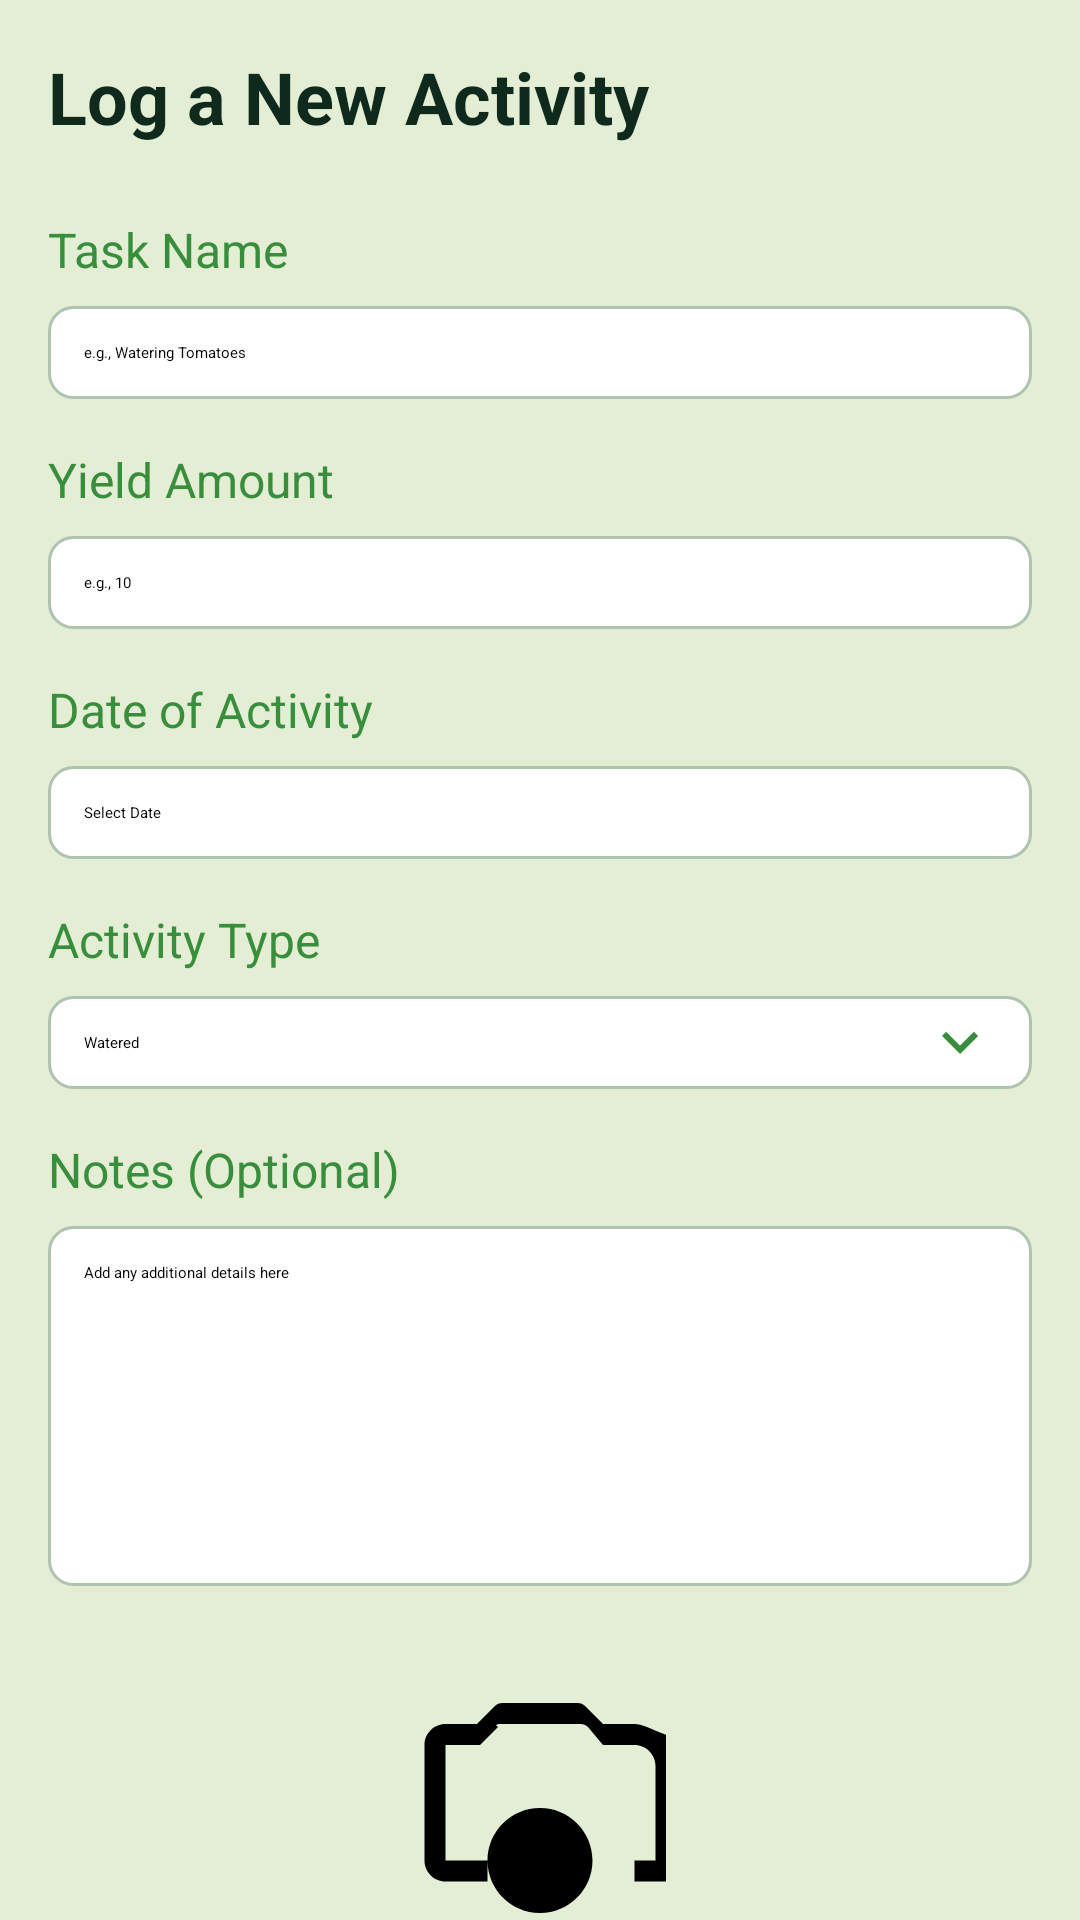

Here is an Android app screen rendered from its layout file. Give the layout XML and the strings, colors and styles it references.
<!-- AndroidManifest.xml: application theme Theme.HarvestHub -->
<!-- res/layout/fragment_add_activity.xml -->
<?xml version="1.0" encoding="utf-8"?>
<ScrollView xmlns:android="http://schemas.android.com/apk/res/android"
    xmlns:tools="http://schemas.android.com/tools"
    android:layout_width="match_parent"
    android:layout_height="match_parent"
    android:fillViewport="true"
    android:background="@color/lightest_green">

    <LinearLayout
        android:layout_width="match_parent"
        android:layout_height="wrap_content"
        android:orientation="vertical"
        android:padding="16dp">

        <TextView
            android:layout_width="wrap_content"
            android:layout_height="wrap_content"
            android:text="Log a New Activity"
            android:textSize="24sp"
            android:textStyle="bold"
            android:textColor="@color/darkest_green"
            android:layout_marginBottom="24dp"/>

        
        <TextView
            android:layout_width="wrap_content"
            android:layout_height="wrap_content"
            android:text="Task Name"
            android:textColor="@color/dark_green"
            android:textSize="16sp"
            android:layout_marginBottom="8dp"/>

        <EditText
            android:id="@+id/edit_text_task_name"
            android:layout_width="match_parent"
            android:layout_height="wrap_content"
            android:hint="e.g., Watering Tomatoes"
            android:inputType="textCapSentences"
            android:padding="12dp"
            android:background="@drawable/rounded_edittext_background"
            android:layout_marginBottom="16dp"/>

        
        <TextView
            android:id="@+id/label_yield_amount"
            android:layout_width="wrap_content"
            android:layout_height="wrap_content"
            android:text="Yield Amount"
            android:textColor="@color/dark_green"
            android:textSize="16sp"
            android:layout_marginBottom="8dp"/>

        <EditText
            android:id="@+id/edit_text_yield_amount"
            android:layout_width="match_parent"
            android:layout_height="wrap_content"
            android:hint="e.g., 10"
            android:inputType="numberDecimal"
            android:padding="12dp"
            android:background="@drawable/rounded_edittext_background"
            android:layout_marginBottom="16dp"/>

        
        <TextView
            android:layout_width="wrap_content"
            android:layout_height="wrap_content"
            android:text="Date of Activity"
            android:textColor="@color/dark_green"
            android:textSize="16sp"
            android:layout_marginBottom="8dp"/>

        <EditText
            android:id="@+id/edit_text_date"
            android:layout_width="match_parent"
            android:layout_height="wrap_content"
            android:hint="Select Date"
            android:focusable="false"
            android:clickable="true"
            android:padding="12dp"
            android:background="@drawable/rounded_edittext_background"
            android:layout_marginBottom="16dp"/>

        
        <TextView
            android:layout_width="wrap_content"
            android:layout_height="wrap_content"
            android:text="Activity Type"
            android:textColor="@color/dark_green"
            android:textSize="16sp"
            android:layout_marginBottom="8dp"/>

        <Spinner
            android:id="@+id/spinner_activity_type"
            android:layout_width="match_parent"
            android:layout_height="wrap_content"
            android:entries="@array/activity_types"
            android:padding="12dp"
            android:background="@drawable/rounded_spinner_background"
            android:layout_marginBottom="16dp"/>

        
        <TextView
            android:layout_width="wrap_content"
            android:layout_height="wrap_content"
            android:text="Notes (Optional)"
            android:textColor="@color/dark_green"
            android:textSize="16sp"
            android:layout_marginBottom="8dp"/>

        <EditText
            android:id="@+id/edit_text_notes"
            android:layout_width="match_parent"
            android:layout_height="120dp"
            android:gravity="top"
            android:hint="Add any additional details here"
            android:inputType="textMultiLine"
            android:padding="12dp"
            android:background="@drawable/rounded_edittext_background"
            android:layout_marginBottom="24dp"/>

        
        <ImageView
            android:id="@+id/activityPhotoPreview"
            android:layout_width="100dp"
            android:layout_height="100dp"
            android:layout_gravity="center_horizontal"
            android:src="@drawable/ic_camera"
            android:scaleType="centerCrop"
            android:background="@drawable/rounded_background_light_green"
            android:contentDescription="Activity Photo Preview"
            android:clickable="true"
            android:focusable="true"
            android:padding="8dp"
            android:layout_marginBottom="8dp" />

        <Button
            android:id="@+id/btnAddPhoto"
            android:layout_width="match_parent"
            android:layout_height="wrap_content"
            android:text="Add Photo (Camera or Gallery)"
            android:backgroundTint="@color/darkest_green"
            android:textColor="@android:color/white"
            android:background="@drawable/rounded_button_bg"
            android:layout_marginBottom="16dp" />

        
        <Button
            android:id="@+id/button_log_activity"
            android:layout_width="match_parent"
            android:layout_height="wrap_content"
            android:text="Log Activity"
            android:textColor="@color/white"
            android:backgroundTint="@color/darkest_green"
            android:padding="12dp"
            android:textSize="18sp"/>

    </LinearLayout>

</ScrollView>
<!-- resources referenced by this layout -->
<resources>
  <string-array name="activity_types">
          <item>Watered</item>
          <item>Fertilized</item>
          <item>Planted Seeds</item>
          <item>Weeded</item>
          <item>Harvested</item>
          <item>Pest Control</item>
      </string-array>
  <color name="dark_green">#388E3C</color>
  <color name="darkest_green">#0F2A1D</color>
  <color name="lightest_green">#E3EED4</color>
  <color name="white">#FFFFFF</color>
  <!-- drawable ic_camera (drawable) -->
  <vector xmlns:android="http://schemas.android.com/apk/res/android"
      android:width="24dp"
      android:height="24dp"
      android:viewportWidth="24.0"
      android:viewportHeight="24.0">
      <path
          android:fillColor="#FF000000"
          android:pathData="M12,12c-2.76,0-5,2.24-5,5s2.24,5,5,5s5-2.24,5-5S14.76,12,12,12zM12,16c-0.55,0-1,0.45-1,1s0.45,1,1,1s1-0.45,1-1S12.55,16,12,16zM18,4L16.29,2.29C16.11,2.11,15.86,2,15.59,2H8.41C8.14,2,7.89,2.11,7.71,2.29L6,4H3c-1.1,0-2,0.9-2,2v11c0,1.1,0.9,2,2,2h4v-2H3V6h3.29l1.71,-1.71C7.71,4.11,7.86,4,8.14,4h7.72c0.27,0,0.52,0.11,0.71,0.29L18,6h3c1.1,0,2,0.9,2,2v9h-2v2h4c1.1,0,2-0.9,2-2V6C23,4.9,22.1,4,21,4H18z"/>
  </vector>
  <!-- drawable rounded_background_light_green (drawable) -->
  <?xml version="1.0" encoding="utf-8"?>
  <shape xmlns:android="http://schemas.android.com/apk/res/android"
      android:shape="rectangle">
      <solid android:color="@color/lightest_green" />
      <corners android:radius="8dp" />
  </shape>
  <!-- drawable rounded_button_bg (drawable) -->
  <?xml version="1.0" encoding="utf-8"?>
  <shape xmlns:android="http://schemas.android.com/apk/res/android"
      android:shape="rectangle">
      <solid android:color="#2e4d2c"/>
      <corners android:radius="16dp"/>
  </shape>
  <!-- drawable rounded_edittext_background (drawable) -->
  <?xml version="1.0" encoding="utf-8"?>
  <shape xmlns:android="http://schemas.android.com/apk/res/android">
      <solid android:color="@color/white"/>
      <corners android:radius="8dp"/>
      <stroke android:width="1dp" android:color="@color/light_green"/>
  </shape>
  <!-- drawable rounded_spinner_background (drawable) -->
  <?xml version="1.0" encoding="utf-8"?>
  <layer-list xmlns:android="http://schemas.android.com/apk/res/android">
      <item>
          <shape android:shape="rectangle">
              <solid android:color="@color/white"/>
              <corners android:radius="8dp"/>
              <stroke android:width="1dp" android:color="@color/light_green"/>
          </shape>
      </item>
      <item
          android:drawable="@drawable/ic_arrow_down"
          android:gravity="end|center_vertical"
          android:end="12dp"/>
  </layer-list>
  <color name="light_green">#AEC3B0</color>
  <!-- drawable ic_arrow_down (drawable) -->
  <?xml version="1.0" encoding="utf-8"?>
  <vector xmlns:android="http://schemas.android.com/apk/res/android"
      android:width="24dp"
      android:height="24dp"
      android:viewportWidth="24"
      android:viewportHeight="24">
      <path
          android:fillColor="@color/dark_green"
          android:pathData="M7.41,8.59L12,13.17l4.59,-4.58L18,10l-6,6 -6,-6 1.41,-1.41z"/>
  </vector>
</resources>
